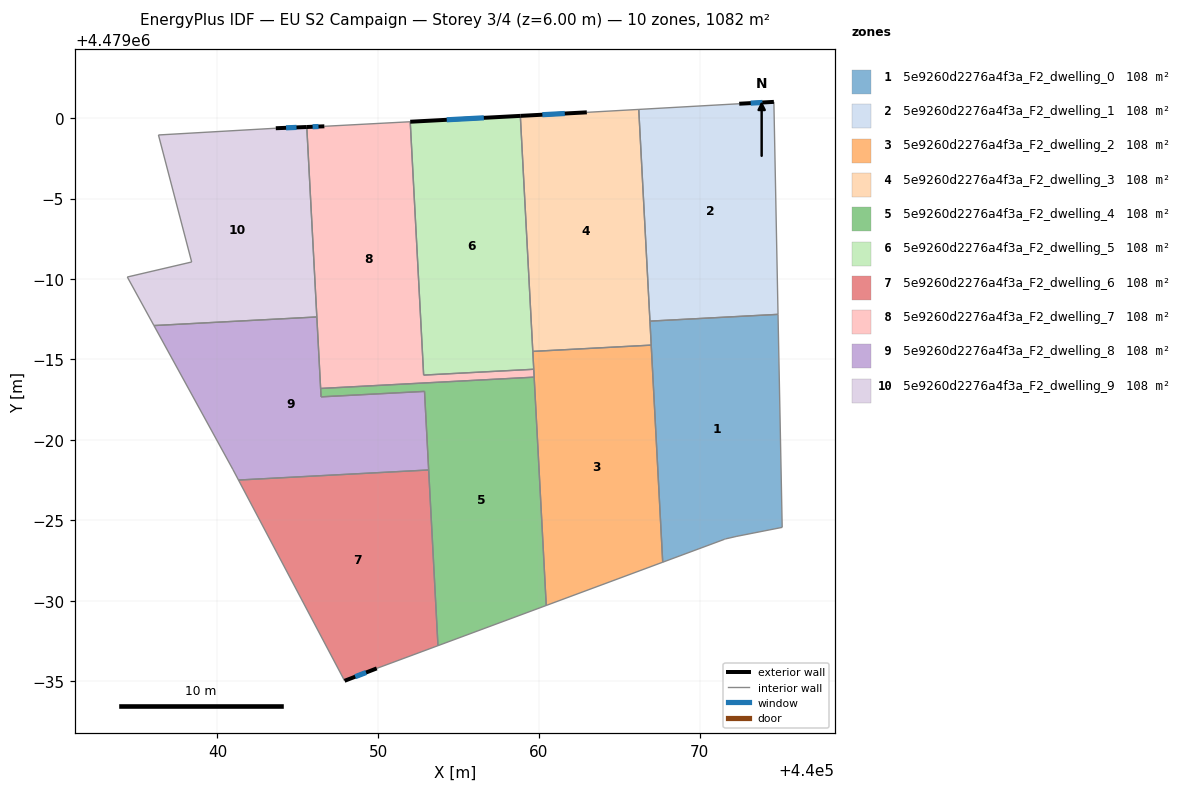
=== STOREY PLAN SPEC (per zone: floor XY polygon, exterior-wall plan segments, windows/doors) ===
zone 1: 5e9260d2276a4f3a_F2_dwelling_0  (108.1 m²)
  floor: (440074.86, 4478987.80) (440075.12, 4478974.56) (440072.30, 4478974.00) (440071.59, 4478973.84) (440071.54, 4478973.82) (440067.69, 4478972.39) (440066.90, 4478987.38)
  interior walls: 8
zone 2: 5e9260d2276a4f3a_F2_dwelling_1  (108.1 m²)
  floor: (440074.60, 4479001.02) (440074.86, 4478987.80) (440066.90, 4478987.38) (440066.20, 4479000.55) (440072.45, 4479000.90)
  exterior wall: (440074.60, 4479001.02) – (440072.45, 4479000.90)  [2.2 m]
    window: (440073.89, 4479000.98) – (440073.16, 4479000.94)  [0.7 m²]
  interior walls: 4
zone 3: 5e9260d2276a4f3a_F2_dwelling_2  (108.2 m²)
  floor: (440066.97, 4478985.89) (440067.69, 4478972.39) (440060.45, 4478969.71) (440059.61, 4478985.50)
  interior walls: 6
zone 4: 5e9260d2276a4f3a_F2_dwelling_3  (108.2 m²)
  floor: (440066.20, 4479000.55) (440066.97, 4478985.89) (440059.61, 4478985.50) (440058.84, 4479000.15) (440062.97, 4479000.37)
  exterior wall: (440062.97, 4479000.37) – (440058.84, 4479000.15)  [4.1 m]
    window: (440061.60, 4479000.29) – (440060.21, 4479000.22)  [1.4 m²]
  interior walls: 5
zone 5: 5e9260d2276a4f3a_F2_dwelling_4  (108.2 m²)
  floor: (440059.70, 4478983.90) (440060.45, 4478969.71) (440053.72, 4478967.21) (440052.88, 4478983.01) (440046.45, 4478982.67) (440046.42, 4478983.20)
  interior walls: 7
zone 6: 5e9260d2276a4f3a_F2_dwelling_5  (108.2 m²)
  floor: (440058.84, 4479000.15) (440059.67, 4478984.39) (440052.83, 4478984.03) (440051.99, 4478999.78)
  exterior wall: (440058.84, 4479000.15) – (440051.99, 4478999.78)  [6.9 m]
    window: (440056.57, 4479000.03) – (440054.26, 4478999.90)  [2.3 m²]
  interior walls: 4
zone 7: 5e9260d2276a4f3a_F2_dwelling_6  (108.2 m²)
  floor: (440053.14, 4478978.13) (440053.72, 4478967.21) (440049.91, 4478965.79) (440047.91, 4478965.02) (440041.31, 4478977.50)
  exterior wall: (440047.91, 4478965.02) – (440049.91, 4478965.79)  [2.1 m]
    window: (440048.57, 4478965.28) – (440049.25, 4478965.54)  [0.7 m²]
  interior walls: 4
zone 8: 5e9260d2276a4f3a_F2_dwelling_7  (108.1 m²)
  floor: (440051.99, 4478999.78) (440052.83, 4478984.03) (440059.67, 4478984.39) (440059.70, 4478983.90) (440046.42, 4478983.20) (440045.56, 4478999.46) (440046.65, 4478999.50)
  exterior wall: (440046.65, 4478999.50) – (440045.56, 4478999.46)  [1.1 m]
    window: (440046.29, 4478999.48) – (440045.92, 4478999.47)  [0.4 m²]
  interior walls: 7
zone 9: 5e9260d2276a4f3a_F2_dwelling_8  (108.2 m²)
  floor: (440052.88, 4478983.01) (440053.14, 4478978.13) (440041.31, 4478977.50) (440040.97, 4478978.15) (440036.06, 4478987.11) (440046.18, 4478987.64) (440046.45, 4478982.67)
  interior walls: 8
zone 10: 5e9260d2276a4f3a_F2_dwelling_9  (108.2 m²)
  floor: (440045.56, 4478999.46) (440046.18, 4478987.64) (440036.06, 4478987.11) (440034.40, 4478990.13) (440038.40, 4478991.06) (440036.34, 4478998.96) (440043.63, 4478999.38)
  exterior wall: (440045.56, 4478999.46) – (440043.63, 4478999.38)  [1.9 m]
    window: (440044.92, 4478999.43) – (440044.27, 4478999.40)  [0.7 m²]
  interior walls: 6

=== DERIVED (storey summary) ===
Building: EU S2 Campaign
Storey: 3 of 4  (floor level z = 6.00 m)
Storey gross floor area: 1081.5 m²
Zones on this storey: 10
  - 5e9260d2276a4f3a_F2_dwelling_0: floor 108.1 m²
  - 5e9260d2276a4f3a_F2_dwelling_1: floor 108.1 m²; exterior wall 2.2 m (6.5 m²); 1 window(s) 0.7 m²; WWR 11.4%
  - 5e9260d2276a4f3a_F2_dwelling_2: floor 108.2 m²
  - 5e9260d2276a4f3a_F2_dwelling_3: floor 108.2 m²; exterior wall 4.1 m (12.4 m²); 1 window(s) 1.4 m²; WWR 11.4%
  - 5e9260d2276a4f3a_F2_dwelling_4: floor 108.2 m²
  - 5e9260d2276a4f3a_F2_dwelling_5: floor 108.2 m²; exterior wall 6.9 m (20.6 m²); 1 window(s) 2.3 m²; WWR 11.4%
  - 5e9260d2276a4f3a_F2_dwelling_6: floor 108.2 m²; exterior wall 2.1 m (6.4 m²); 1 window(s) 0.7 m²; WWR 11.4%
  - 5e9260d2276a4f3a_F2_dwelling_7: floor 108.1 m²; exterior wall 1.1 m (3.3 m²); 1 window(s) 0.4 m²; WWR 11.4%
  - 5e9260d2276a4f3a_F2_dwelling_8: floor 108.2 m²
  - 5e9260d2276a4f3a_F2_dwelling_9: floor 108.2 m²; exterior wall 1.9 m (5.8 m²); 1 window(s) 0.7 m²; WWR 11.4%
Zone adjacency (shared interzone walls):
  - 5e9260d2276a4f3a_F2_dwelling_0 ↔ 5e9260d2276a4f3a_F2_dwelling_1
  - 5e9260d2276a4f3a_F2_dwelling_0 ↔ 5e9260d2276a4f3a_F2_dwelling_2
  - 5e9260d2276a4f3a_F2_dwelling_0 ↔ 5e9260d2276a4f3a_F2_dwelling_3
  - 5e9260d2276a4f3a_F2_dwelling_1 ↔ 5e9260d2276a4f3a_F2_dwelling_3
  - 5e9260d2276a4f3a_F2_dwelling_2 ↔ 5e9260d2276a4f3a_F2_dwelling_3
  - 5e9260d2276a4f3a_F2_dwelling_2 ↔ 5e9260d2276a4f3a_F2_dwelling_4
  - 5e9260d2276a4f3a_F2_dwelling_2 ↔ 5e9260d2276a4f3a_F2_dwelling_5
  - 5e9260d2276a4f3a_F2_dwelling_2 ↔ 5e9260d2276a4f3a_F2_dwelling_7
  - 5e9260d2276a4f3a_F2_dwelling_3 ↔ 5e9260d2276a4f3a_F2_dwelling_5
  - 5e9260d2276a4f3a_F2_dwelling_4 ↔ 5e9260d2276a4f3a_F2_dwelling_6
  - 5e9260d2276a4f3a_F2_dwelling_4 ↔ 5e9260d2276a4f3a_F2_dwelling_7
  - 5e9260d2276a4f3a_F2_dwelling_4 ↔ 5e9260d2276a4f3a_F2_dwelling_8
  - 5e9260d2276a4f3a_F2_dwelling_5 ↔ 5e9260d2276a4f3a_F2_dwelling_7
  - 5e9260d2276a4f3a_F2_dwelling_6 ↔ 5e9260d2276a4f3a_F2_dwelling_8
  - 5e9260d2276a4f3a_F2_dwelling_7 ↔ 5e9260d2276a4f3a_F2_dwelling_8
  - 5e9260d2276a4f3a_F2_dwelling_7 ↔ 5e9260d2276a4f3a_F2_dwelling_9
  - 5e9260d2276a4f3a_F2_dwelling_8 ↔ 5e9260d2276a4f3a_F2_dwelling_9